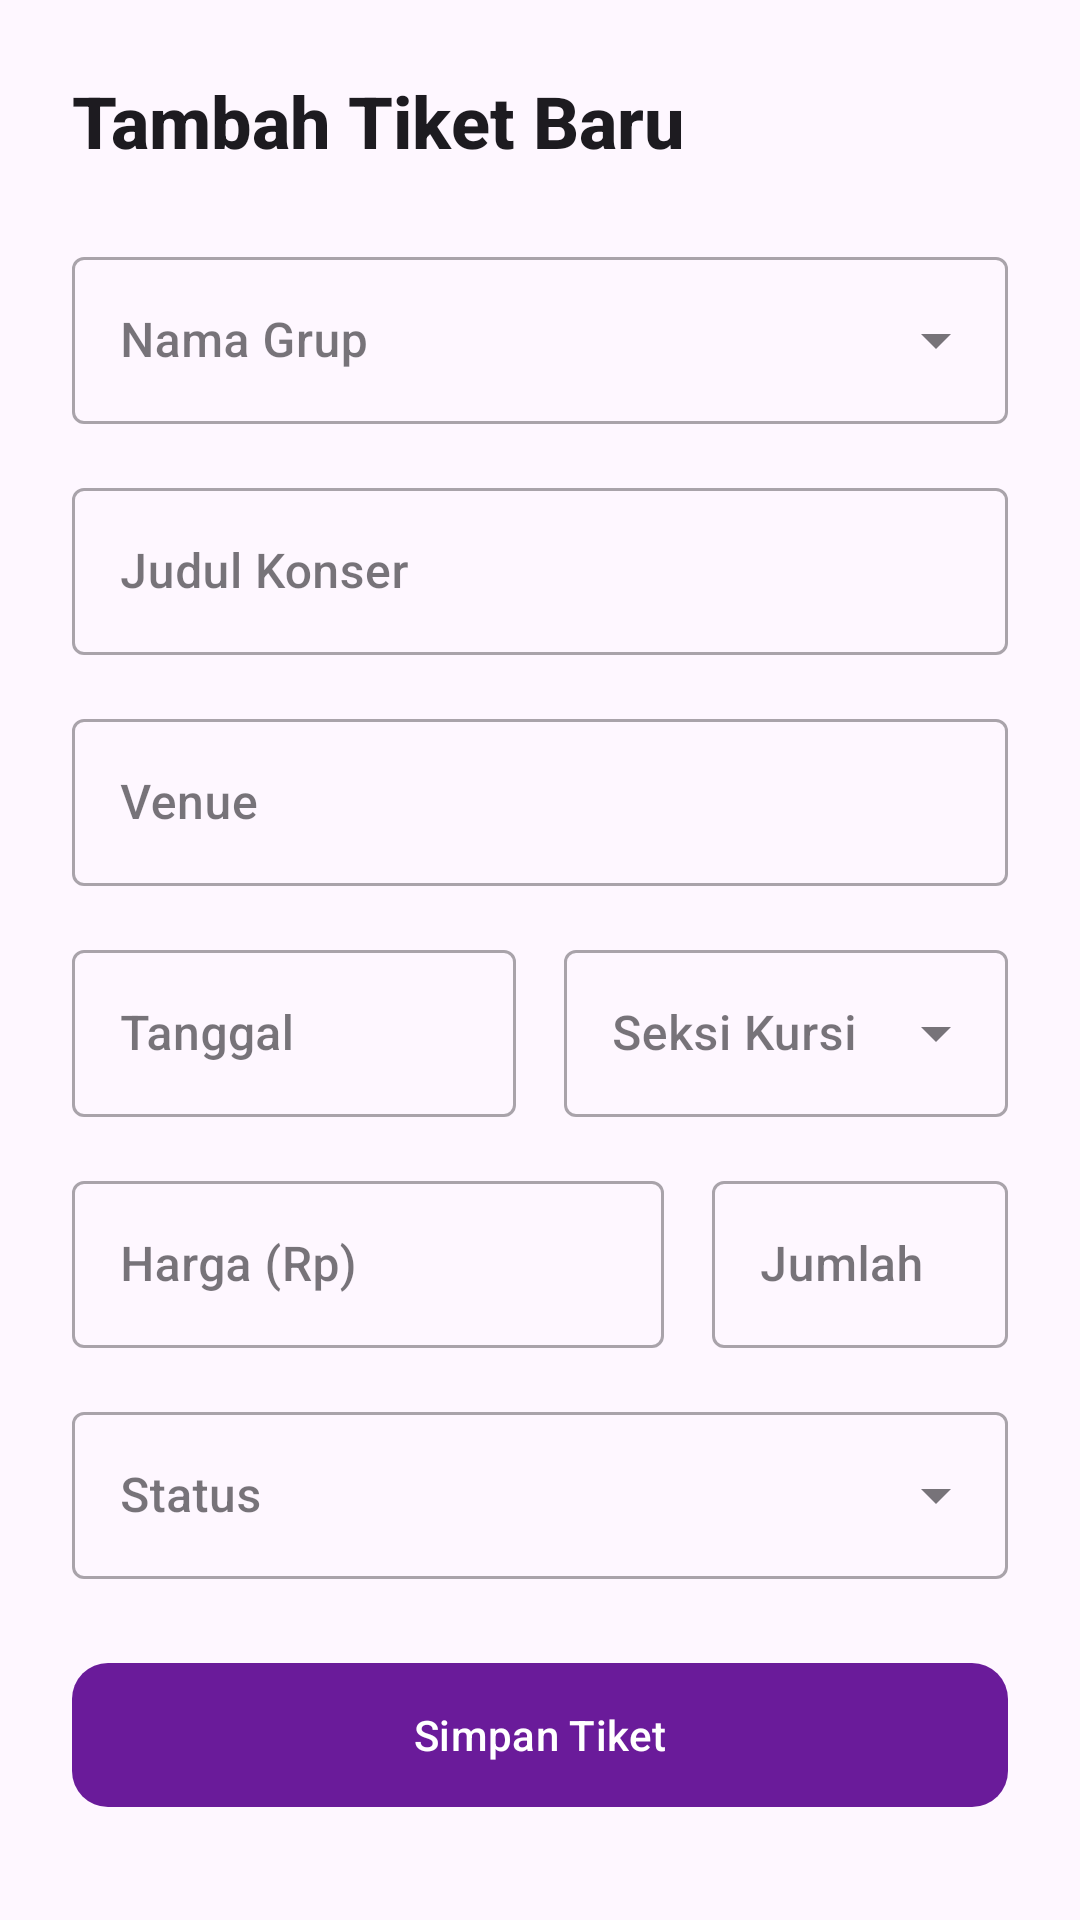

Layout XML and referenced resources for this Android screen:
<!-- AndroidManifest.xml: application theme Theme.TiketKonser -->
<!-- res/layout/bottom_sheet_add_edit.xml -->
<?xml version="1.0" encoding="utf-8"?>
<androidx.core.widget.NestedScrollView xmlns:android="http://schemas.android.com/apk/res/android"
    xmlns:app="http://schemas.android.com/apk/res-auto"
    android:layout_width="match_parent"
    android:layout_height="wrap_content"
    android:padding="24dp">

    <LinearLayout
        android:layout_width="match_parent"
        android:layout_height="wrap_content"
        android:orientation="vertical">

        <TextView
            android:id="@+id/tvSheetTitle"
            android:layout_width="wrap_content"
            android:layout_height="wrap_content"
            android:layout_marginBottom="24dp"
            android:text="Tambah Tiket Baru"
            android:textAppearance="?attr/textAppearanceHeadlineSmall"
            android:textStyle="bold" />

        <com.google.android.material.textfield.TextInputLayout
            android:layout_width="match_parent"
            android:layout_height="wrap_content"
            android:layout_marginBottom="16dp"
            android:hint="Nama Grup"
            style="@style/Widget.MaterialComponents.TextInputLayout.OutlinedBox.ExposedDropdownMenu">

            <AutoCompleteTextView
                android:id="@+id/actGroupName"
                android:layout_width="match_parent"
                android:layout_height="wrap_content"
                android:inputType="text" />
        </com.google.android.material.textfield.TextInputLayout>

        <com.google.android.material.textfield.TextInputLayout
            android:layout_width="match_parent"
            android:layout_height="wrap_content"
            android:layout_marginBottom="16dp"
            android:hint="Judul Konser"
            style="@style/Widget.MaterialComponents.TextInputLayout.OutlinedBox">

            <com.google.android.material.textfield.TextInputEditText
                android:id="@+id/etConcertTitle"
                android:layout_width="match_parent"
                android:layout_height="wrap_content"
                android:inputType="text" />
        </com.google.android.material.textfield.TextInputLayout>

        <com.google.android.material.textfield.TextInputLayout
            android:layout_width="match_parent"
            android:layout_height="wrap_content"
            android:layout_marginBottom="16dp"
            android:hint="Venue"
            style="@style/Widget.MaterialComponents.TextInputLayout.OutlinedBox">

            <com.google.android.material.textfield.TextInputEditText
                android:id="@+id/etVenue"
                android:layout_width="match_parent"
                android:layout_height="wrap_content"
                android:inputType="text" />
        </com.google.android.material.textfield.TextInputLayout>

        <LinearLayout
            android:layout_width="match_parent"
            android:layout_height="wrap_content"
            android:orientation="horizontal">

            <com.google.android.material.textfield.TextInputLayout
                android:layout_width="0dp"
                android:layout_height="wrap_content"
                android:layout_marginEnd="8dp"
                android:layout_marginBottom="16dp"
                android:layout_weight="1"
                android:hint="Tanggal"
                style="@style/Widget.MaterialComponents.TextInputLayout.OutlinedBox">

                <com.google.android.material.textfield.TextInputEditText
                    android:id="@+id/etDate"
                    android:layout_width="match_parent"
                    android:layout_height="wrap_content"
                    android:focusable="false"
                    android:inputType="none" />
            </com.google.android.material.textfield.TextInputLayout>

            <com.google.android.material.textfield.TextInputLayout
                android:layout_width="0dp"
                android:layout_height="wrap_content"
                android:layout_marginStart="8dp"
                android:layout_marginBottom="16dp"
                android:layout_weight="1"
                android:hint="Seksi Kursi"
                style="@style/Widget.MaterialComponents.TextInputLayout.OutlinedBox.ExposedDropdownMenu">

                <AutoCompleteTextView
                    android:id="@+id/actSection"
                    android:layout_width="match_parent"
                    android:layout_height="wrap_content"
                    android:inputType="none" />
            </com.google.android.material.textfield.TextInputLayout>
        </LinearLayout>

        <LinearLayout
            android:layout_width="match_parent"
            android:layout_height="wrap_content"
            android:orientation="horizontal">

            <com.google.android.material.textfield.TextInputLayout
                android:layout_width="0dp"
                android:layout_height="wrap_content"
                android:layout_marginEnd="8dp"
                android:layout_marginBottom="16dp"
                android:layout_weight="2"
                android:hint="Harga (Rp)"
                style="@style/Widget.MaterialComponents.TextInputLayout.OutlinedBox">

                <com.google.android.material.textfield.TextInputEditText
                    android:id="@+id/etPrice"
                    android:layout_width="match_parent"
                    android:layout_height="wrap_content"
                    android:inputType="number" />
            </com.google.android.material.textfield.TextInputLayout>

            <com.google.android.material.textfield.TextInputLayout
                android:layout_width="0dp"
                android:layout_height="wrap_content"
                android:layout_marginStart="8dp"
                android:layout_marginBottom="16dp"
                android:layout_weight="1"
                android:hint="Jumlah"
                style="@style/Widget.MaterialComponents.TextInputLayout.OutlinedBox">

                <com.google.android.material.textfield.TextInputEditText
                    android:id="@+id/etQuantity"
                    android:layout_width="match_parent"
                    android:layout_height="wrap_content"
                    android:inputType="number" />
            </com.google.android.material.textfield.TextInputLayout>
        </LinearLayout>

        <com.google.android.material.textfield.TextInputLayout
            android:layout_width="match_parent"
            android:layout_height="wrap_content"
            android:layout_marginBottom="24dp"
            android:hint="Status"
            style="@style/Widget.MaterialComponents.TextInputLayout.OutlinedBox.ExposedDropdownMenu">

            <AutoCompleteTextView
                android:id="@+id/actStatus"
                android:layout_width="match_parent"
                android:layout_height="wrap_content"
                android:inputType="none" />
        </com.google.android.material.textfield.TextInputLayout>

        <com.google.android.material.button.MaterialButton
            android:id="@+id/btnSave"
            android:layout_width="match_parent"
            android:layout_height="56dp"
            android:text="Simpan Tiket"
            app:cornerRadius="12dp" />

    </LinearLayout>
</androidx.core.widget.NestedScrollView>
<!-- resources referenced by this layout -->
<resources>
  <style name="Theme.TiketKonser" parent="Base.Theme.TiketKonser" />
  <style name="Base.Theme.TiketKonser" parent="Theme.Material3.DayNight.NoActionBar">
          <item name="colorPrimary">@color/primary</item>
          <item name="colorSecondary">@color/secondary</item>
          <item name="android:statusBarColor">@android:color/transparent</item>
          <item name="android:windowLightStatusBar" tools:targetApi="m">false</item>
          <item name="fontFamily">sans-serif-medium</item>
      </style>
  <color name="primary">#6A1B9A</color>
  <color name="secondary">#D81B60</color>
</resources>
